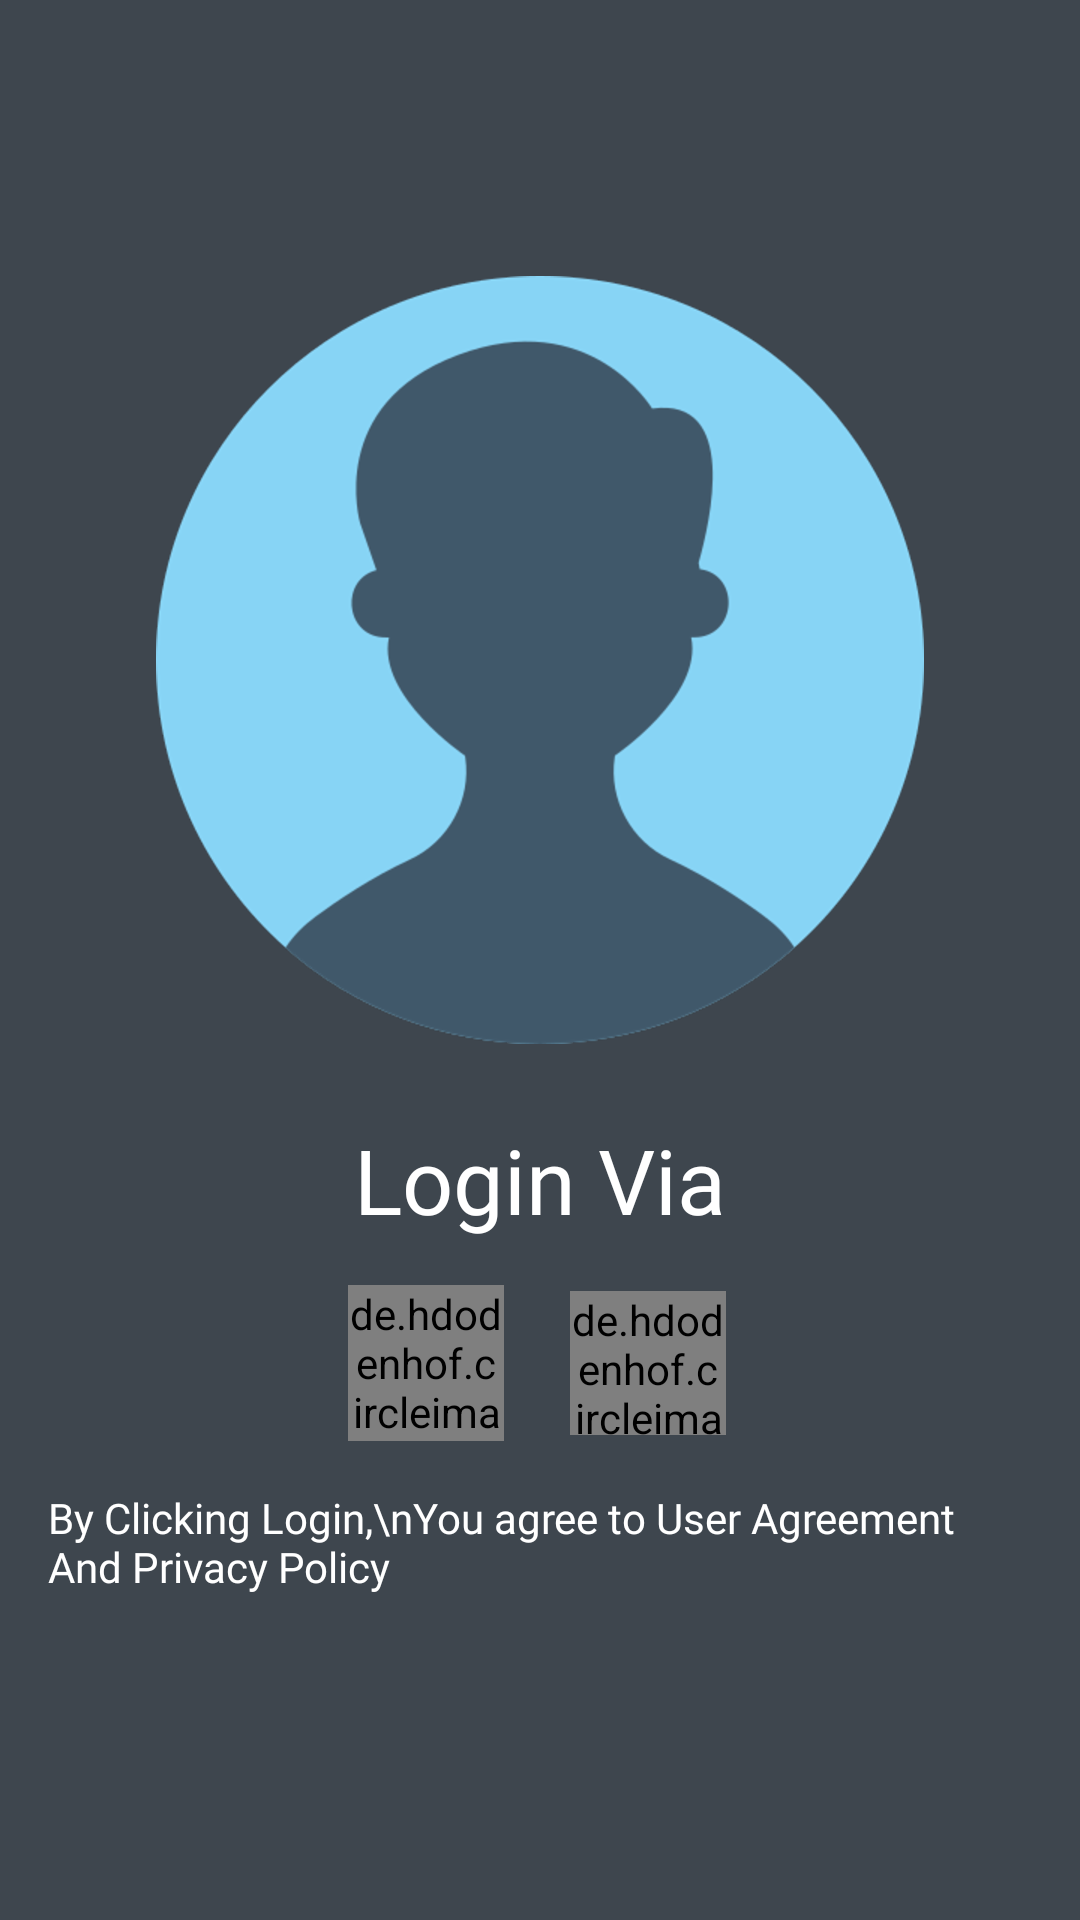

The Android layout XML behind this screen, and the referenced resources:
<!-- AndroidManifest.xml: application theme AppTheme -->
<!-- res/layout/activity_login.xml -->
<?xml version="1.0" encoding="utf-8"?>
<LinearLayout xmlns:android="http://schemas.android.com/apk/res/android"
    xmlns:app="http://schemas.android.com/apk/res-auto"
    xmlns:tools="http://schemas.android.com/tools"
    android:layout_width="match_parent"
    android:layout_height="match_parent"
    android:layout_gravity="center"
    android:background="@color/colorPrimary"
    android:gravity="center"
    android:orientation="vertical"
    tools:context=".views.activity.login">

    <ImageView
        android:id="@+id/imageView2"
        android:layout_width="wrap_content"
        android:layout_height="wrap_content"
        app:srcCompat="@drawable/user" />

    <TextView
        android:layout_width="wrap_content"
        android:layout_height="wrap_content"
        android:layout_marginTop="10dp"
        android:fontFamily="@font/fontt"
        android:gravity="center"
        android:padding="15dp"
        android:text="@string/LoginVia"
        android:textColor="@android:color/white"
        android:textSize="30sp" />


    <LinearLayout
        android:layout_width="match_parent"
        android:layout_height="52dp"
        android:layout_gravity="center"
        android:gravity="center"
        android:orientation="horizontal">

        

        
        <FrameLayout
            android:layout_width="wrap_content"
            android:layout_height="wrap_content"
            android:layout_gravity="center_horizontal"
            android:layout_marginEnd="20dp"

            android:foregroundGravity="center_horizontal">

            <de.hdodenhof.circleimageview.CircleImageView
                android:id="@+id/myFaceBookButton"
                android:layout_width="52dp"
                android:layout_height="match_parent"
                android:layout_gravity="center"
                android:src="@drawable/facebook" />

            <com.facebook.login.widget.LoginButton
                android:id="@+id/login_button"
                android:layout_width="wrap_content"
                android:layout_height="wrap_content"
                android:layout_gravity="center_horizontal"
                android:visibility="gone" />
        </FrameLayout>

        <de.hdodenhof.circleimageview.CircleImageView
            android:id="@+id/sign_in_button"
            android:layout_width="52dp"
            android:layout_height="match_parent"
            android:layout_margin="2dp"
            android:layout_marginStart="20dp"
            android:src="@drawable/google" />

    </LinearLayout>

    <TextView
        android:layout_width="match_parent"
        android:layout_height="wrap_content"
        android:layout_margin="16dp"
        android:fontFamily="sans-serif-smallcaps"
        android:text="By Clicking Login,\nYou agree to User Agreement And Privacy Policy "
        android:textColor="@color/colorAccent" />
</LinearLayout>
<!-- resources referenced by this layout -->
<resources>
  <color name="colorAccent">#FFFFFF</color>
  <color name="colorPrimary">#3E464E</color>
  <!-- drawable facebook: png bitmap (drawable-ldpi, 7521 bytes) -->
  <!-- drawable google: png bitmap (drawable-hdpi, 21743 bytes) -->
  <!-- drawable user: png bitmap (drawable-hdpi, 23644 bytes) -->
  <string name="LoginVia">Login Via</string>
  <style name="AppTheme" parent="Theme.MaterialComponents.Light.DarkActionBar">
          
          <item name="colorPrimary">@color/primary</item>
          <item name="colorPrimaryDark">@color/primary_dark</item>
          <item name="colorAccent">@color/accent</item>
          <item name="fontFamily">@font/ubuntu</item>
      </style>
  <color name="primary">#1F2227</color>
  <color name="primary_dark">#1F2227</color>
  <color name="accent">#FFC107</color>
</resources>
